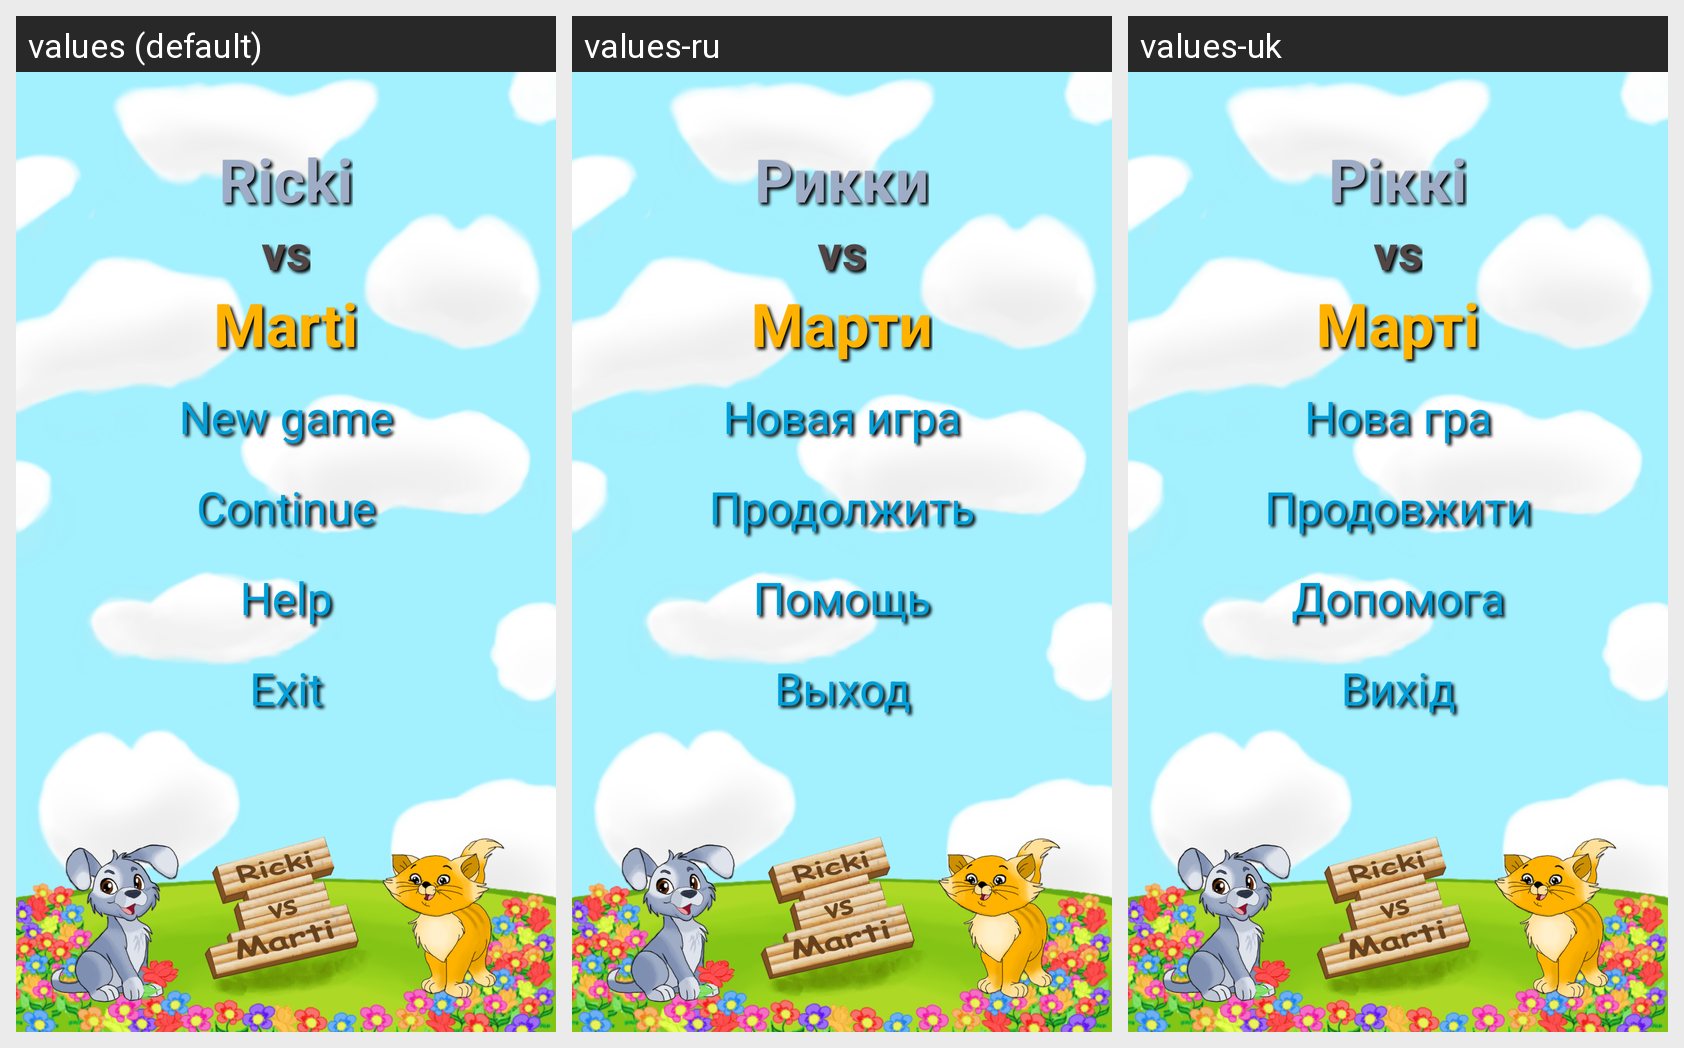

Strings drawn on this Android screen and how each of the app's shown locales translates them:
Android screen res/layout/activity_menu.xml rendered under 3 locales, left to right: values (default), values-ru, values-uk. Device: Nexus 5 (rendered at 1080×1920; each locale shown at half size, 540×960, under a caption strip naming it); theme android:Theme.Black.NoTitleBar.
Strings drawn on this screen, with the default value and each locale's value (text and hints the layout hard-codes, and strings that could not be matched under every locale, appear in the picture but are not listed):

Ricki
  values: Ricki
  values-ru: Рикки
  values-uk: Рiккi

vs
  values: vs
  values-ru: vs
  values-uk: vs

Martin
  values: Marti
  values-ru: Марти
  values-uk: Мартi

newGame
  values: New game
  values-ru: Новая игра
  values-uk: Нова гра

continueGame
  values: Сontinue
  values-ru: Продолжить
  values-uk: Продовжити

Help
  values: Help
  values-ru: Помощь
  values-uk: Допомога

exitGame
  values: Exit
  values-ru: Выход
  values-uk: Вихiд
